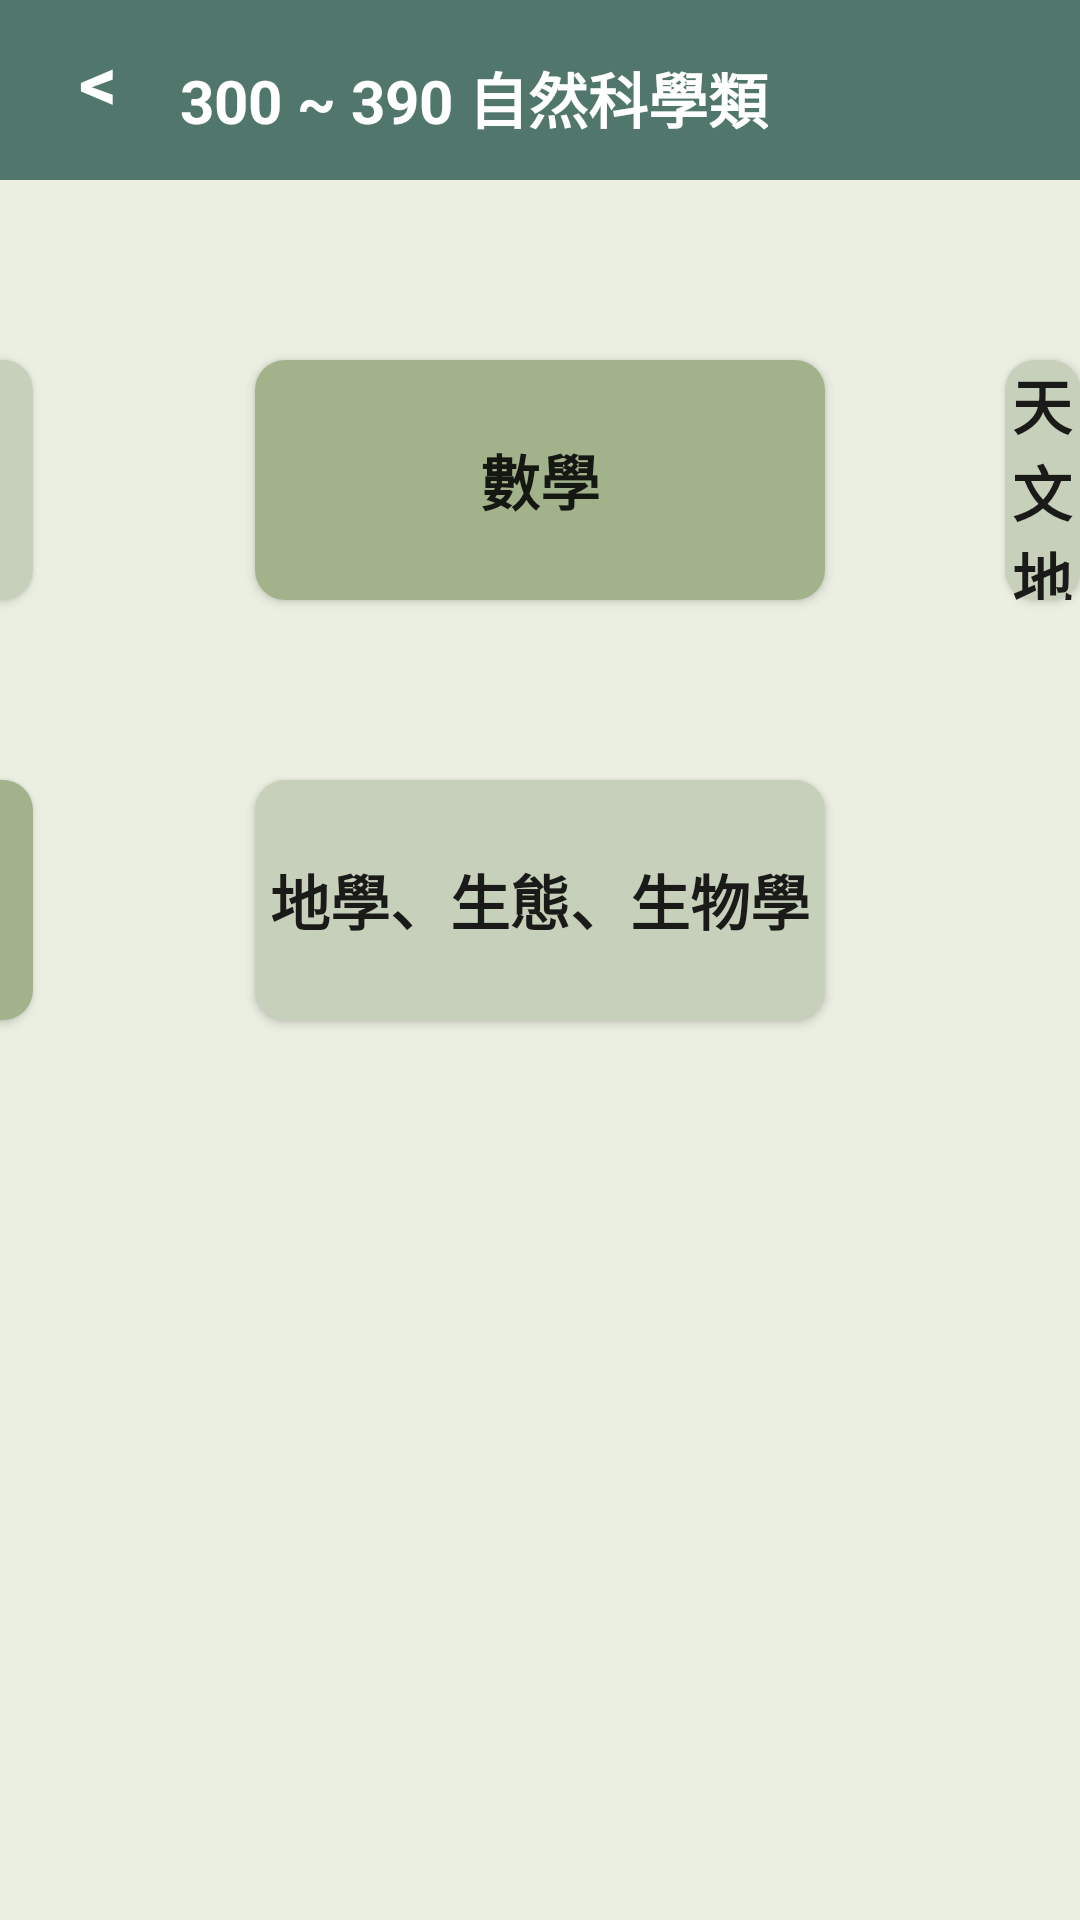

Android layout source for this screen:
<!-- AndroidManifest.xml: application theme Theme.MyApplication -->
<!-- res/layout/activity_natural.xml -->
<?xml version="1.0" encoding="utf-8"?>
<RelativeLayout xmlns:android="http://schemas.android.com/apk/res/android"
    xmlns:app="http://schemas.android.com/apk/res-auto"
    xmlns:tools="http://schemas.android.com/tools"
    android:layout_width="fill_parent"
    android:layout_height="fill_parent"
    android:orientation="vertical"
    android:background="@color/bar_green"
    tools:context=".natural">

    <LinearLayout
        android:layout_width="match_parent"
        android:layout_height="match_parent"
        android:background="@color/background"
        android:orientation="vertical">

        <RelativeLayout
            android:layout_width="match_parent"
            android:layout_height="60dp"
            android:background="@color/bar_green"
            android:orientation="vertical">

            <TextView
                android:id="@+id/back"
                android:layout_width="wrap_content"
                android:layout_height="wrap_content"
                android:layout_marginLeft="20dp"
                android:layout_marginTop="10dp"
                android:background="@null"
                android:gravity="center"
                android:onClick="back"
                android:text="@string/back"
                android:textColor="@color/white"
                android:textSize="25sp"
                android:textStyle="bold"
                tools:ignore="OnClick,UsingOnClickInXml" />

            <TextView
                android:id="@+id/naturaltitle"
                android:layout_width="wrap_content"
                android:layout_height="wrap_content"
                android:layout_marginLeft="60dp"
                android:layout_marginTop="18dp"
                android:background="@null"
                android:gravity="center"
                android:text="@string/natural2"
                android:textColor="@color/white"
                android:textSize="20sp"
                android:textStyle="bold" />
        </RelativeLayout>
        <RelativeLayout
            android:layout_gravity="center"
            android:layout_width="match_parent"
            android:layout_height="match_parent">
            <Button
                android:layout_width="190dp"
                android:layout_height="80dp"
                android:layout_marginRight="60dp"
                android:layout_marginTop="60dp"
                android:layout_toLeftOf="@+id/b2"
                android:layout_marginLeft="14dp"
                android:textSize="17sp"
                android:textStyle="bold"
                android:background="@drawable/c6d0ba_round"
                android:onClick="b_2_5"
                android:id="@+id/b1"
                android:text="自然科學總論"

                tools:ignore="OnClick,UsingOnClickInXml" />
            <Button
                android:textSize="20sp"
                android:textStyle="bold"
                android:layout_marginTop="60dp"
                android:background="@drawable/a2b38b_green"
                android:layout_width="190dp"
                android:layout_height="80dp"
                android:layout_centerHorizontal="true"
                android:layout_marginLeft="14dp"
                android:onClick="b_2_6"
                android:id="@+id/b2"
                android:text="數學"

                tools:ignore="OnClick,UsingOnClickInXml" />
            <Button
                android:textSize="20sp"
                android:textStyle="bold"
                android:layout_marginTop="60dp"
                android:background="@drawable/c6d0ba_round"
                android:layout_width="190dp"
                android:layout_height="80dp"
                android:layout_toRightOf="@+id/b2"
                android:layout_marginLeft="60dp"
                android:onClick="b_2_7"
                android:id="@+id/b3"
                android:text="天文地理"

                tools:ignore="OnClick,UsingOnClickInXml" />
            <Button
                android:textSize="20sp"
                android:textStyle="bold"
                android:layout_marginTop="60dp"
                android:background="@drawable/a2b38b_green"
                android:layout_width="190dp"
                android:layout_height="80dp"
                android:layout_below="@+id/b1"
                android:layout_alignLeft="@+id/b1"
                android:layout_alignRight="@+id/b1"
                android:onClick="b_2_8"
                android:id="@+id/b4"
                android:text="地理、化學"

                tools:ignore="OnClick,UsingOnClickInXml" />
            <Button
                android:layout_below="@+id/b2"
                android:textSize="20sp"
                android:textStyle="bold"
                android:layout_marginTop="60dp"
                android:background="@drawable/c6d0ba_round"
                android:layout_width="190dp"
                android:layout_height="80dp"

                android:layout_toRightOf="@+id/b4"
                android:layout_alignLeft="@+id/b2"
                android:layout_alignRight="@+id/b2"
                android:onClick="b_2_9"
                android:id="@+id/b5"
                android:text="地學、生態、生物學"

                tools:ignore="OnClick,UsingOnClickInXml" />

        </RelativeLayout>
    </LinearLayout>
</RelativeLayout>
<!-- resources referenced by this layout -->
<resources>
  <color name="background">#FFEBEFE2</color>
  <color name="bar_green">#FF51776C</color>
  <color name="white">#FFFFFFFF</color>
  <!-- drawable a2b38b_green (drawable) -->
  <?xml version="1.0" encoding="utf-8"?>
  <shape xmlns:android="http://schemas.android.com/apk/res/android"
      android:shape="rectangle" android:padding="10dp">
      <solid android:color="@color/a2b38b_green"/>
      <corners android:radius="10dp"/>
  </shape>
  <!-- drawable c6d0ba_round (drawable) -->
  <?xml version="1.0" encoding="utf-8"?>
  <shape xmlns:android="http://schemas.android.com/apk/res/android"
      android:shape="rectangle" android:padding="10dp">
      <solid android:color="@color/login_green"/>
      <corners android:radius="10dp"/>
  </shape>
  <string name="back"> &lt;  </string>
  <string name="natural2">300 ~ 390 自然科學類</string>
  <style name="Theme.MyApplication" parent="Theme.MaterialComponents.DayNight.NoActionBar">
          
  
          <item name="windowNoTitle">true</item>
          <item name="windowActionBar">false</item>
          <item name="android:windowFullscreen">true</item>
          <item name="colorPrimary">@color/bar_green</item>
          <item name="colorPrimaryVariant">@color/bar_green</item>
          <item name="colorOnPrimary">@color/black</item>
          
          <item name="colorSecondary">@color/teal_200</item>
          <item name="colorSecondaryVariant">@color/teal_700</item>
          <item name="colorOnSecondary">@color/black</item>
          
          <item name="android:statusBarColor" tools:targetApi="l">?attr/colorPrimaryVariant</item>
          
      </style>
  <color name="a2b38b_green">#A2B38B</color>
  <color name="login_green">#FFC6D0BA</color>
  <color name="black">#FF000000</color>
  <color name="teal_200">#FF03DAC5</color>
  <color name="teal_700">#FF018786</color>
</resources>
